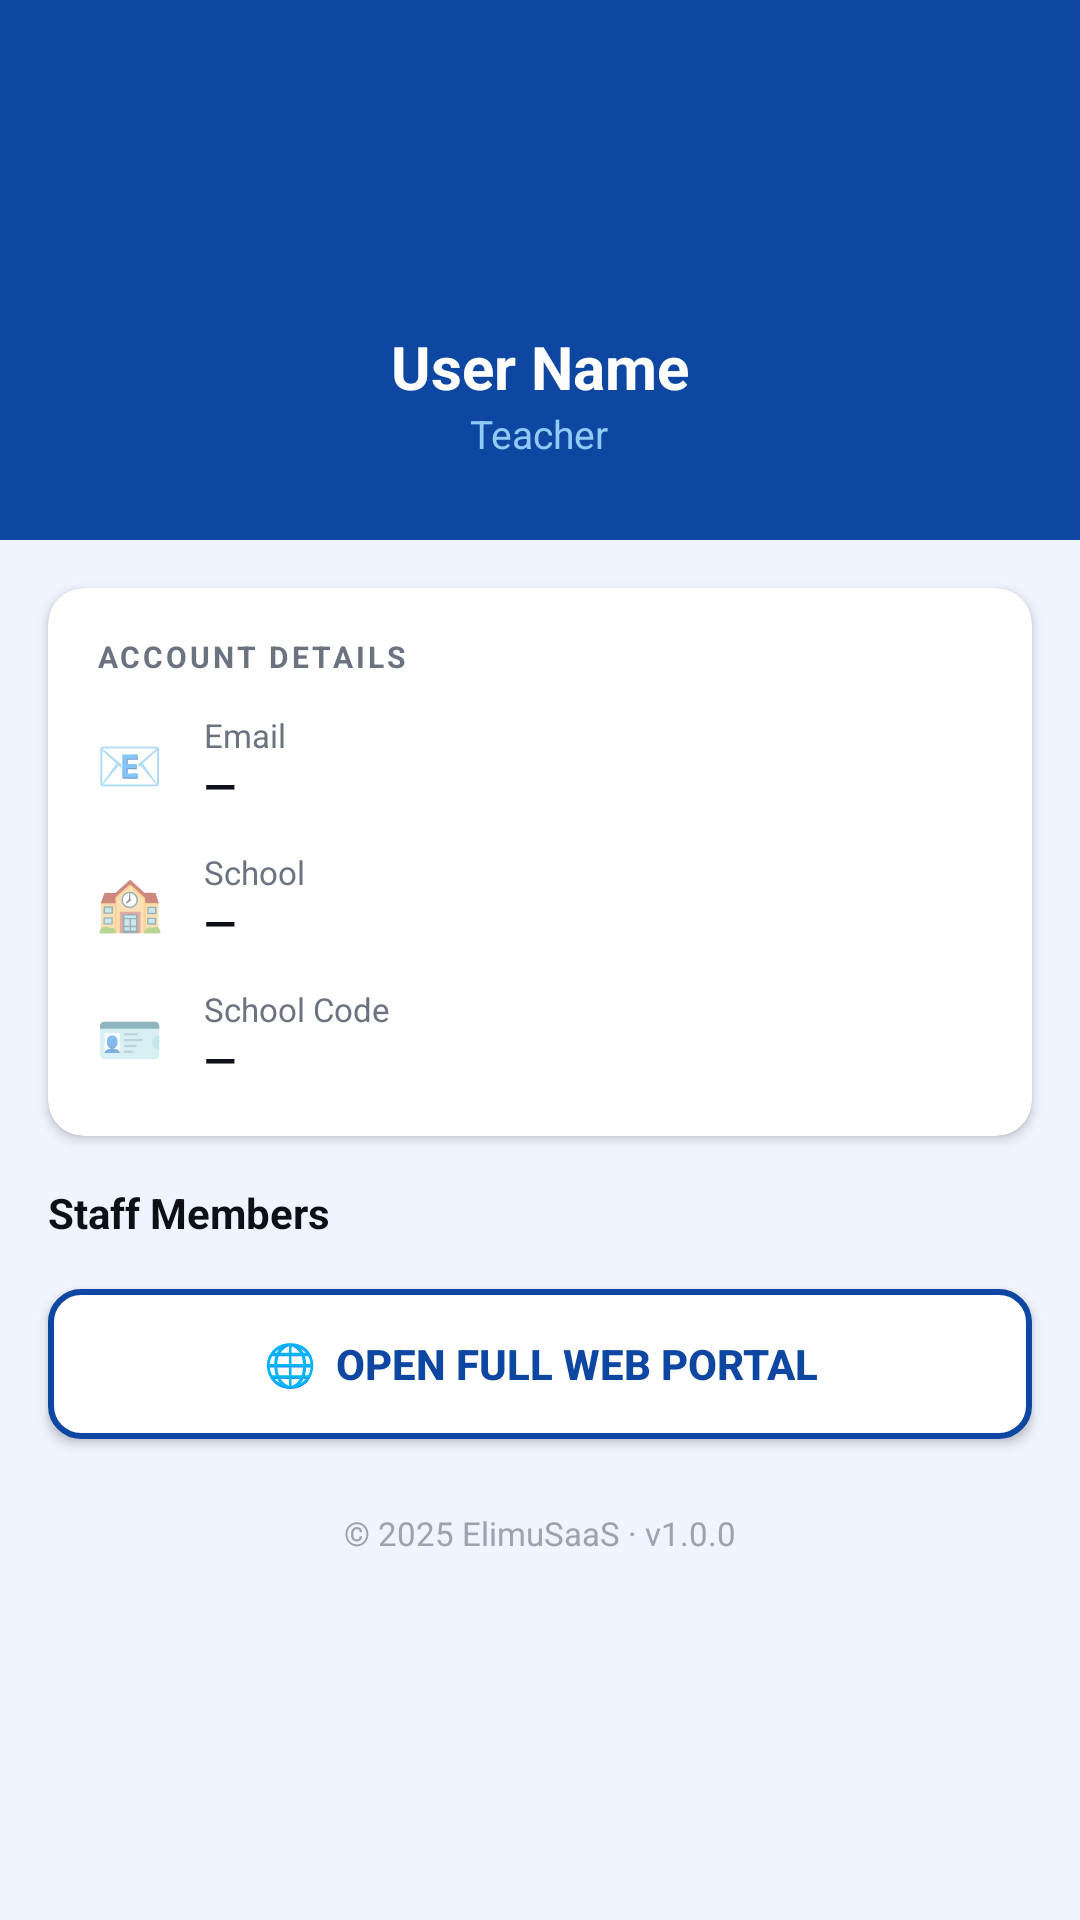

Here is an Android app screen rendered from its layout file. Give the layout XML and the strings, colors and styles it references.
<!-- AndroidManifest.xml: application theme Theme.ElimuSaaS -->
<!-- res/layout/fragment_staff.xml -->
<?xml version="1.0" encoding="utf-8"?>
<ScrollView xmlns:android="http://schemas.android.com/apk/res/android"
    xmlns:app="http://schemas.android.com/apk/res-auto"
    android:layout_width="match_parent" android:layout_height="match_parent"
    android:background="#F0F4FF">
  <LinearLayout android:layout_width="match_parent" android:layout_height="wrap_content"
      android:orientation="vertical">
    
    <LinearLayout android:layout_width="match_parent" android:layout_height="180dp"
        android:background="#0D47A1" android:orientation="vertical" android:gravity="center">
      <TextView android:id="@+id/tvProfileInitials"
          android:layout_width="72dp" android:layout_height="72dp"
          android:gravity="center" android:text="E" android:textColor="#0D47A1"
          android:textSize="26sp" android:textStyle="bold"
          android:background="@drawable/avatar_circle_white_bg"
          android:layout_marginBottom="10dp"/>
      <TextView android:id="@+id/tvProfileName"
          android:layout_width="wrap_content" android:layout_height="wrap_content"
          android:text="User Name" android:textSize="20sp" android:textStyle="bold"
          android:textColor="#FFFFFF"/>
      <TextView android:id="@+id/tvProfileRole"
          android:layout_width="wrap_content" android:layout_height="wrap_content"
          android:text="Teacher" android:textSize="13sp" android:textColor="#90CAF9"/>
    </LinearLayout>
    
    <androidx.cardview.widget.CardView android:layout_width="match_parent"
        android:layout_height="wrap_content" android:layout_margin="16dp"
        app:cardCornerRadius="12dp" app:cardElevation="2dp" app:cardBackgroundColor="#FFFFFF">
      <LinearLayout android:layout_width="match_parent" android:layout_height="wrap_content"
          android:orientation="vertical" android:padding="16dp">
        <TextView android:layout_width="wrap_content" android:layout_height="wrap_content"
            android:text="ACCOUNT DETAILS" android:textSize="10sp" android:textStyle="bold"
            android:textColor="#6B7280" android:letterSpacing="0.1" android:layout_marginBottom="12dp"/>
        <LinearLayout android:layout_width="match_parent" android:layout_height="wrap_content"
            android:orientation="horizontal" android:layout_marginBottom="12dp" android:gravity="center_vertical">
          <TextView android:layout_width="36dp" android:layout_height="wrap_content"
              android:text="📧" android:textSize="18sp"/>
          <LinearLayout android:layout_width="0dp" android:layout_height="wrap_content" android:layout_weight="1" android:orientation="vertical">
            <TextView android:layout_width="wrap_content" android:layout_height="wrap_content"
                android:text="Email" android:textSize="11sp" android:textColor="#6B7280"/>
            <TextView android:id="@+id/tvProfileEmail" android:layout_width="wrap_content"
                android:layout_height="wrap_content" android:text="—"
                android:textSize="14sp" android:textColor="#0D1117" android:textStyle="bold"/>
          </LinearLayout>
        </LinearLayout>
        <LinearLayout android:layout_width="match_parent" android:layout_height="wrap_content"
            android:orientation="horizontal" android:layout_marginBottom="12dp" android:gravity="center_vertical">
          <TextView android:layout_width="36dp" android:layout_height="wrap_content"
              android:text="🏫" android:textSize="18sp"/>
          <LinearLayout android:layout_width="0dp" android:layout_height="wrap_content" android:layout_weight="1" android:orientation="vertical">
            <TextView android:layout_width="wrap_content" android:layout_height="wrap_content"
                android:text="School" android:textSize="11sp" android:textColor="#6B7280"/>
            <TextView android:id="@+id/tvProfileSchool" android:layout_width="wrap_content"
                android:layout_height="wrap_content" android:text="—"
                android:textSize="14sp" android:textColor="#0D1117" android:textStyle="bold"/>
          </LinearLayout>
        </LinearLayout>
        <LinearLayout android:layout_width="match_parent" android:layout_height="wrap_content"
            android:orientation="horizontal" android:gravity="center_vertical">
          <TextView android:layout_width="36dp" android:layout_height="wrap_content"
              android:text="🪪" android:textSize="18sp"/>
          <LinearLayout android:layout_width="0dp" android:layout_height="wrap_content" android:layout_weight="1" android:orientation="vertical">
            <TextView android:layout_width="wrap_content" android:layout_height="wrap_content"
                android:text="School Code" android:textSize="11sp" android:textColor="#6B7280"/>
            <TextView android:id="@+id/tvProfileCode" android:layout_width="wrap_content"
                android:layout_height="wrap_content" android:text="—"
                android:textSize="14sp" android:textColor="#0D1117" android:textStyle="bold"/>
          </LinearLayout>
        </LinearLayout>
      </LinearLayout>
    </androidx.cardview.widget.CardView>
    
    <TextView android:id="@+id/tvStaffCount"
        android:layout_width="wrap_content" android:layout_height="wrap_content"
        android:layout_marginStart="16dp" android:layout_marginBottom="8dp"
        android:text="Staff Members" android:textSize="14sp" android:textStyle="bold"
        android:textColor="#0D1117"/>
    <ProgressBar android:id="@+id/progressStaff"
        android:layout_width="wrap_content" android:layout_height="wrap_content"
        android:layout_gravity="center_horizontal" android:indeterminateTint="#0D47A1"
        android:visibility="gone" android:layout_marginBottom="8dp"/>
    <LinearLayout android:id="@+id/staffListContainer"
        android:layout_width="match_parent" android:layout_height="wrap_content"
        android:orientation="vertical" android:paddingStart="12dp" android:paddingEnd="12dp"/>
    <Button android:id="@+id/btnOpenWebPortal"
        android:layout_width="match_parent" android:layout_height="50dp"
        android:layout_marginStart="16dp" android:layout_marginEnd="16dp"
        android:layout_marginTop="8dp" android:layout_marginBottom="24dp"
        android:background="@drawable/btn_outline"
        android:text="🌐  Open Full Web Portal"
        android:textColor="#0D47A1" android:textStyle="bold" android:textSize="14sp"/>
    <TextView android:layout_width="wrap_content" android:layout_height="wrap_content"
        android:layout_gravity="center_horizontal" android:text="© 2025 ElimuSaaS · v1.0.0"
        android:textSize="11sp" android:textColor="#9CA3AF" android:layout_marginBottom="24dp"/>
  </LinearLayout>
</ScrollView>
<!-- resources referenced by this layout -->
<resources>
  <!-- drawable btn_outline (drawable) -->
  <?xml version="1.0" encoding="utf-8"?>
  <shape xmlns:android="http://schemas.android.com/apk/res/android" android:shape="rectangle">
      <stroke android:width="2dp" android:color="#0D47A1"/>
      <corners android:radius="10dp"/>
      <solid android:color="#FFFFFF"/>
  </shape>
  <style name="Theme.ElimuSaaS" parent="Theme.MaterialComponents.Light.NoActionBar">
          <item name="colorPrimary">@color/elimu_blue</item>
          <item name="colorPrimaryDark">@color/elimu_blue</item>
          <item name="colorAccent">@color/elimu_blue_light</item>
          <item name="android:windowBackground">@color/bg_page</item>
          <item name="android:statusBarColor">@color/elimu_blue</item>
          <item name="android:navigationBarColor">@color/white</item>
          <item name="android:windowLightStatusBar">false</item>
      </style>
  <color name="elimu_blue">#0D47A1</color>
  <color name="elimu_blue_light">#1976D2</color>
  <color name="bg_page">#F0F4FF</color>
  <color name="white">#FFFFFF</color>
</resources>
